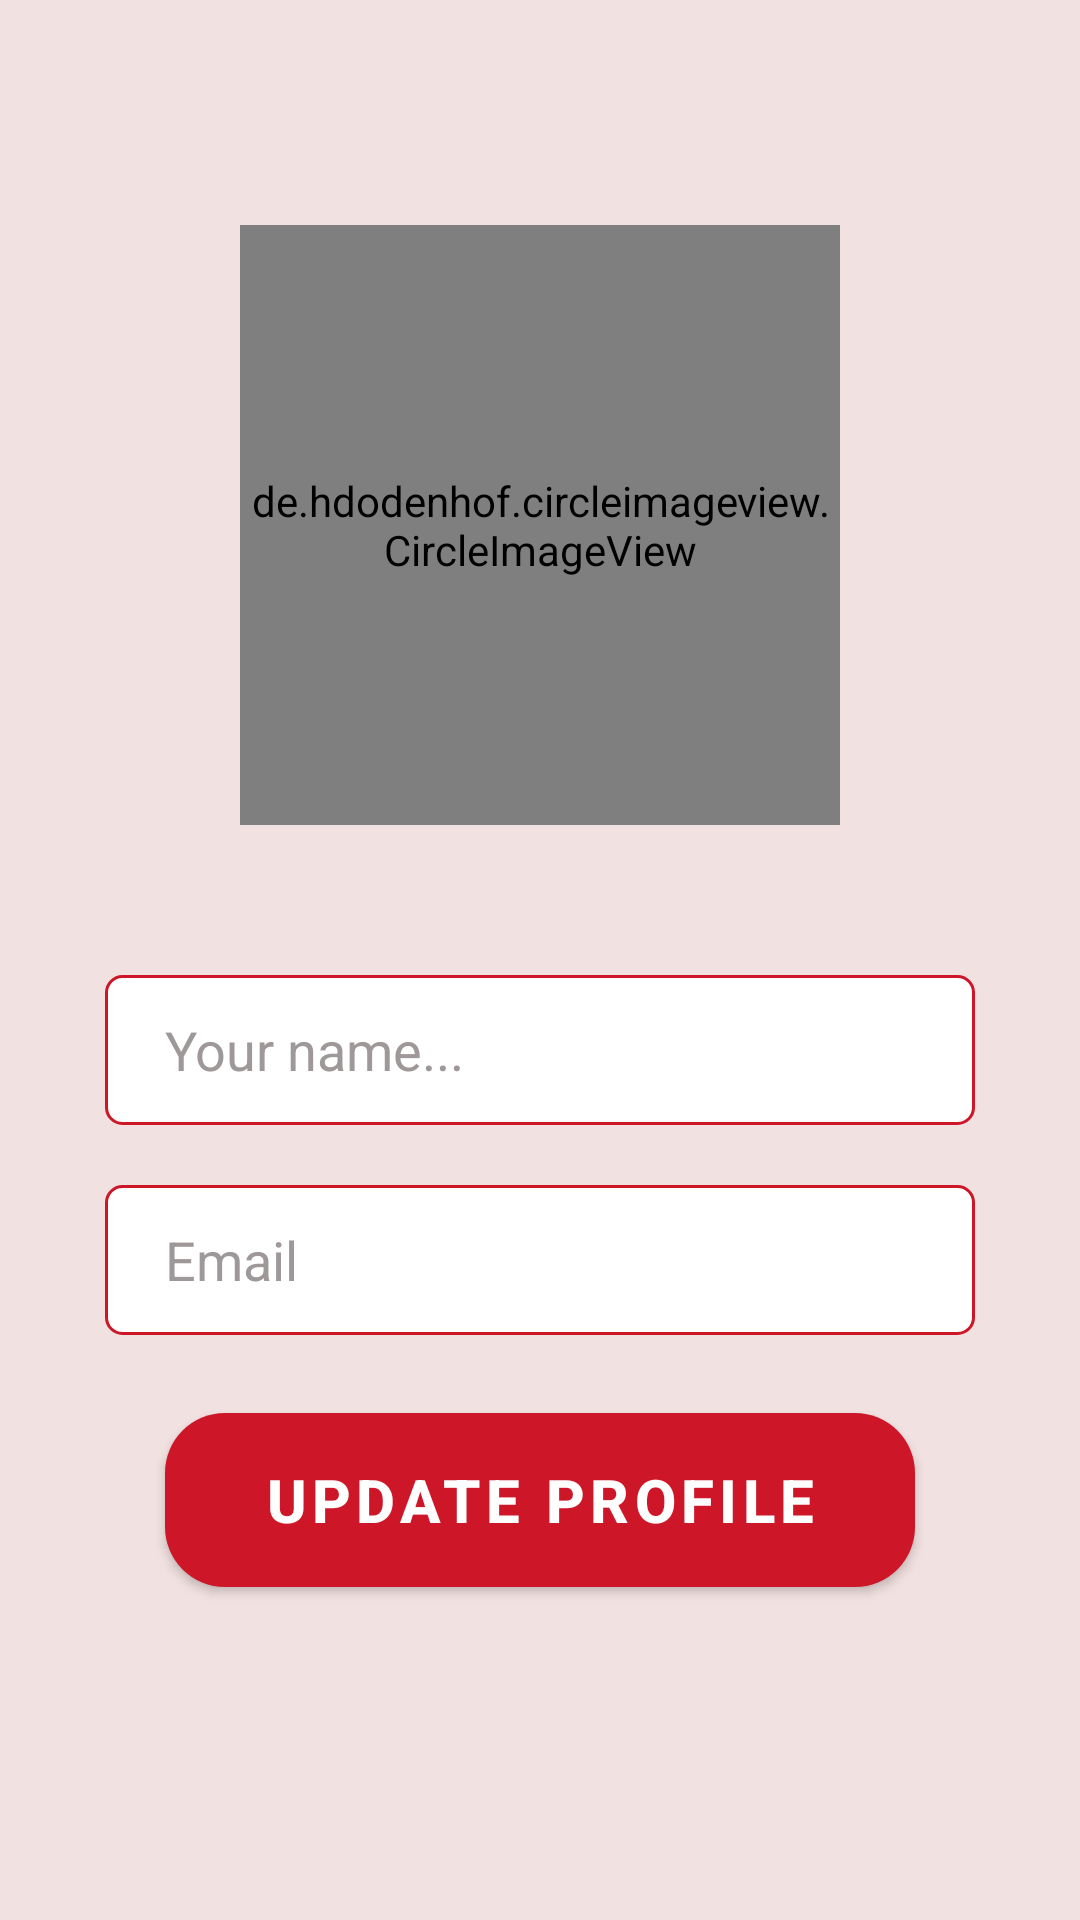

Android layout source for this screen:
<!-- AndroidManifest.xml: application theme Theme.HUSTMANUALS -->
<!-- res/layout/fragment_profile.xml -->
<?xml version="1.0" encoding="utf-8"?>
<LinearLayout xmlns:android="http://schemas.android.com/apk/res/android"
    xmlns:app="http://schemas.android.com/apk/res-auto"
    android:layout_width="match_parent"
    android:layout_height="match_parent"
    android:orientation="vertical"
    android:padding="20dp"
    android:gravity="center"
    android:background="#F2E1E1">
    <de.hdodenhof.circleimageview.CircleImageView
        android:layout_marginTop="-30dp"
        android:id="@+id/profile_img_avatar"
        android:layout_width="200dp"
        android:layout_height="200dp"
        android:layout_marginBottom="50dp"
        android:src="@drawable/img_default"
        app:civ_border_color="#CD1627"
        app:civ_border_width="2dp"/>
    <EditText
        android:id="@+id/profile_edt_fullname"
        android:layout_width="290dp"
        android:layout_height="50dp"
        android:layout_centerHorizontal="true"
        android:background="@drawable/bg_radius"
        android:textColorHint="#9E9898"
        android:paddingLeft="20dp"
        android:textColorLink="@color/black"
        android:hint="Your name..."
        />
    <EditText
        android:id="@+id/profile_edt_email"
        android:layout_width="290dp"
        android:layout_height="50dp"
        android:layout_centerHorizontal="true"
        android:background="@drawable/bg_radius"
        android:textColorHint="#9E9898"
        android:paddingLeft="20dp"
        android:layout_marginTop="20dp"
        android:textColorLink="@color/black"
        android:hint="Email"/>
    <com.google.android.material.button.MaterialButton
        android:id="@+id/profile_btn_conf"
        android:layout_width="250dp"
        android:layout_height="70dp"
        android:text="Update profile"
        android:textSize="20dp"
        android:justificationMode="inter_word"
        android:textStyle="bold"
        android:layout_centerHorizontal="true"
        android:layout_marginTop="20dp"
        app:backgroundTintMode="add"
        app:cornerRadius="20dp"
        app:backgroundTint="#CD1627">
    </com.google.android.material.button.MaterialButton>
</LinearLayout>
<!-- resources referenced by this layout -->
<resources>
  <color name="black">#FF000000</color>
  <!-- drawable bg_radius (drawable) -->
  <?xml version="1.0" encoding="utf-8"?>
  <shape xmlns:android="http://schemas.android.com/apk/res/android">
      <corners
          android:radius="16px"/>
      <solid
          android:color="@color/white" />
      <stroke
          android:color="#CD1627"
          android:width="1dp"/>
  </shape>
  <style name="Theme.HUSTMANUALS" parent="Theme.MaterialComponents.DayNight.DarkActionBar">
          
          <item name="colorPrimary">@color/purple_500</item>
          <item name="colorPrimaryVariant">@color/purple_700</item>
          <item name="colorOnPrimary">@color/white</item>
          
          <item name="colorSecondary">@color/teal_200</item>
          <item name="colorSecondaryVariant">@color/teal_700</item>
          <item name="colorOnSecondary">@color/black</item>
          
          <item name="android:statusBarColor">?attr/colorPrimaryVariant</item>
          
      </style>
  <color name="white">#FFFFFFFF</color>
  <color name="purple_500">#FF6200EE</color>
  <color name="purple_700">#FF3700B3</color>
  <color name="teal_200">#FF03DAC5</color>
  <color name="teal_700">#FF018786</color>
</resources>
